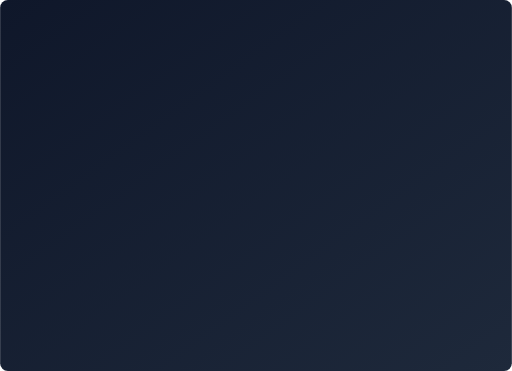
t = 0.00 s
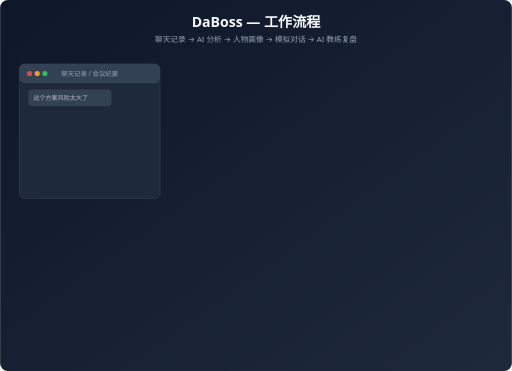
t = 2.00 s
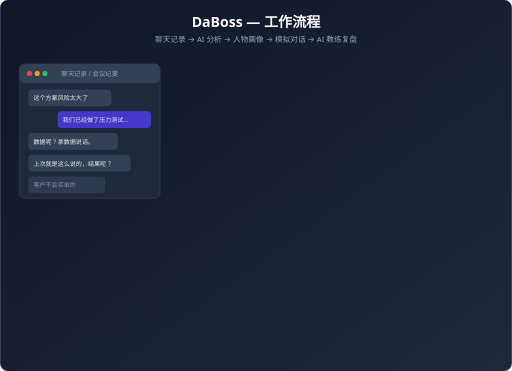
t = 4.00 s
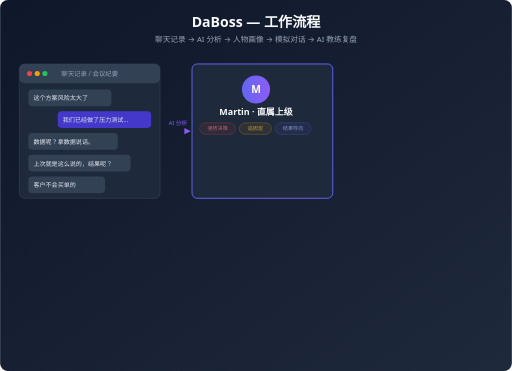
t = 6.00 s
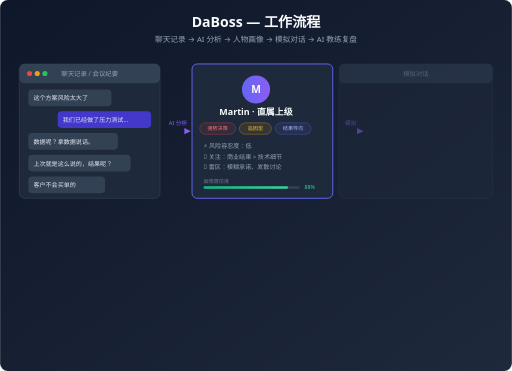
t = 8.00 s
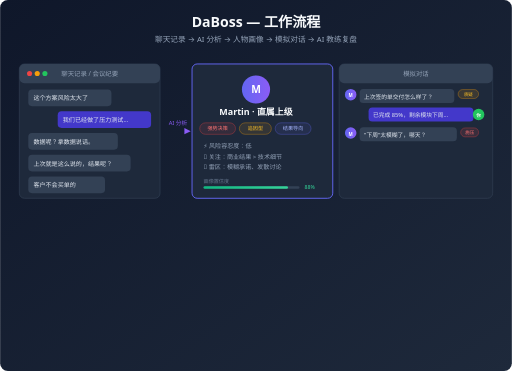
t = 10.00 s

The animated SVG that drew these frames (rendered in a browser with its animation timeline set to each time). Animation: 46 SMIL elements (animate=46); frames cover the first 10.00 s, repeats indefinitely.

<svg xmlns="http://www.w3.org/2000/svg" viewBox="0 0 800 580" font-family="'Segoe UI', system-ui, -apple-system, sans-serif">
  <defs>
    <linearGradient id="bg" x1="0%" y1="0%" x2="100%" y2="100%">
      <stop offset="0%" style="stop-color:#0f172a"/>
      <stop offset="100%" style="stop-color:#1e293b"/>
    </linearGradient>
    <linearGradient id="accent" x1="0%" y1="0%" x2="100%" y2="0%">
      <stop offset="0%" style="stop-color:#6366f1"/>
      <stop offset="100%" style="stop-color:#8b5cf6"/>
    </linearGradient>
    <linearGradient id="green" x1="0%" y1="0%" x2="100%" y2="0%">
      <stop offset="0%" style="stop-color:#10b981"/>
      <stop offset="100%" style="stop-color:#34d399"/>
    </linearGradient>
    <linearGradient id="coachGrad" x1="0%" y1="0%" x2="100%" y2="0%">
      <stop offset="0%" style="stop-color:#f59e0b"/>
      <stop offset="100%" style="stop-color:#fbbf24"/>
    </linearGradient>
    <clipPath id="chatClip"><rect x="30" y="100" width="220" height="210" rx="8"/></clipPath>
    <clipPath id="convClip"><rect x="530" y="100" width="240" height="210" rx="8"/></clipPath>
  </defs>

  <!-- Background -->
  <rect width="800" height="580" fill="url(#bg)" rx="12"/>

  <!-- ==================== HEADER ==================== -->
  <text x="400" y="42" text-anchor="middle" fill="#f8fafc" font-size="22" font-weight="700" opacity="0">
    DaBoss — 工作流程
    <animate attributeName="opacity" from="0" to="1" begin="0.3s" dur="0.8s" fill="freeze"/>
  </text>
  <text x="400" y="66" text-anchor="middle" fill="#94a3b8" font-size="12" opacity="0">
    聊天记录 → AI 分析 → 人物画像 → 模拟对话 → AI 教练复盘
    <animate attributeName="opacity" from="0" to="1" begin="0.8s" dur="0.8s" fill="freeze"/>
  </text>

  <!-- ==================== ROW 1: 3 panels ==================== -->

  <!-- ===== PHASE 1: Chat Records ===== -->
  <g opacity="0">
    <animate attributeName="opacity" from="0" to="1" begin="1.2s" dur="0.6s" fill="freeze"/>
    <rect x="30" y="100" width="220" height="210" rx="8" fill="#1e293b" stroke="#334155" stroke-width="1"/>
    <rect x="30" y="100" width="220" height="30" rx="8" fill="#334155"/>
    <circle cx="46" cy="115" r="4" fill="#ef4444"/>
    <circle cx="58" cy="115" r="4" fill="#f59e0b"/>
    <circle cx="70" cy="115" r="4" fill="#22c55e"/>
    <text x="140" y="119" text-anchor="middle" fill="#94a3b8" font-size="10">聊天记录 / 会议纪要</text>

    <g clip-path="url(#chatClip)">
      <rect x="44" y="140" width="130" height="26" rx="6" fill="#334155" opacity="0">
        <animate attributeName="opacity" from="0" to="1" begin="1.6s" dur="0.4s" fill="freeze"/>
      </rect>
      <text x="52" y="157" fill="#e2e8f0" font-size="9.5" opacity="0">
        这个方案风险太大了
        <animate attributeName="opacity" from="0" to="1" begin="1.7s" dur="0.4s" fill="freeze"/>
      </text>

      <rect x="90" y="174" width="146" height="26" rx="6" fill="#4338ca" opacity="0">
        <animate attributeName="opacity" from="0" to="1" begin="2.2s" dur="0.4s" fill="freeze"/>
      </rect>
      <text x="98" y="191" fill="#e2e8f0" font-size="9.5" opacity="0">
        我们已经做了压力测试...
        <animate attributeName="opacity" from="0" to="1" begin="2.3s" dur="0.4s" fill="freeze"/>
      </text>

      <rect x="44" y="208" width="140" height="26" rx="6" fill="#334155" opacity="0">
        <animate attributeName="opacity" from="0" to="1" begin="2.8s" dur="0.4s" fill="freeze"/>
      </rect>
      <text x="52" y="225" fill="#e2e8f0" font-size="9.5" opacity="0">
        数据呢？拿数据说话。
        <animate attributeName="opacity" from="0" to="1" begin="2.9s" dur="0.4s" fill="freeze"/>
      </text>

      <rect x="44" y="242" width="160" height="26" rx="6" fill="#334155" opacity="0">
        <animate attributeName="opacity" from="0" to="1" begin="3.3s" dur="0.4s" fill="freeze"/>
      </rect>
      <text x="52" y="259" fill="#e2e8f0" font-size="9.5" opacity="0">
        上次就是这么说的，结果呢？
        <animate attributeName="opacity" from="0" to="1" begin="3.4s" dur="0.4s" fill="freeze"/>
      </text>

      <rect x="44" y="276" width="120" height="26" rx="6" fill="#334155" opacity="0">
        <animate attributeName="opacity" from="0" to="1" begin="3.7s" dur="0.4s" fill="freeze"/>
      </rect>
      <text x="52" y="293" fill="#e2e8f0" font-size="9.5" opacity="0">
        客户不会买单的
        <animate attributeName="opacity" from="0" to="1" begin="3.8s" dur="0.4s" fill="freeze"/>
      </text>
    </g>
  </g>

  <!-- Arrow 1 -->
  <g opacity="0">
    <animate attributeName="opacity" from="0" to="1" begin="4.1s" dur="0.5s" fill="freeze"/>
    <line x1="258" y1="205" x2="288" y2="205" stroke="url(#accent)" stroke-width="2" stroke-dasharray="4,3"/>
    <polygon points="288,200 298,205 288,210" fill="#8b5cf6"/>
    <text x="278" y="195" text-anchor="middle" fill="#8b5cf6" font-size="9">AI 分析</text>
  </g>

  <!-- ===== PHASE 2: Persona Card ===== -->
  <g opacity="0">
    <animate attributeName="opacity" from="0" to="1" begin="4.5s" dur="0.6s" fill="freeze"/>
    <rect x="300" y="100" width="220" height="210" rx="8" fill="#1e293b" stroke="#6366f1" stroke-width="1.5"/>

    <!-- Avatar -->
    <circle cx="400" cy="140" r="22" fill="url(#accent)" opacity="0">
      <animate attributeName="opacity" from="0" to="1" begin="4.9s" dur="0.4s" fill="freeze"/>
      <animate attributeName="r" from="0" to="22" begin="4.9s" dur="0.4s" fill="freeze"/>
    </circle>
    <text x="400" y="146" text-anchor="middle" fill="white" font-size="16" font-weight="700" opacity="0">
      M
      <animate attributeName="opacity" from="0" to="1" begin="5.1s" dur="0.3s" fill="freeze"/>
    </text>

    <text x="400" y="180" text-anchor="middle" fill="#f8fafc" font-size="14" font-weight="600" opacity="0">
      Martin · 直属上级
      <animate attributeName="opacity" from="0" to="1" begin="5.3s" dur="0.4s" fill="freeze"/>
    </text>

    <!-- Tags -->
    <g opacity="0">
      <animate attributeName="opacity" from="0" to="1" begin="5.7s" dur="0.4s" fill="freeze"/>
      <rect x="312" y="192" width="56" height="18" rx="9" fill="#ef44441a" stroke="#ef4444" stroke-width="0.5"/>
      <text x="340" y="204" text-anchor="middle" fill="#f87171" font-size="8">强势决策</text>
      <rect x="374" y="192" width="50" height="18" rx="9" fill="#f59e0b1a" stroke="#f59e0b" stroke-width="0.5"/>
      <text x="399" y="204" text-anchor="middle" fill="#fbbf24" font-size="8">追因型</text>
      <rect x="430" y="192" width="56" height="18" rx="9" fill="#6366f11a" stroke="#6366f1" stroke-width="0.5"/>
      <text x="458" y="204" text-anchor="middle" fill="#a5b4fc" font-size="8">结果导向</text>
    </g>

    <!-- Traits -->
    <g opacity="0">
      <animate attributeName="opacity" from="0" to="1" begin="6.1s" dur="0.4s" fill="freeze"/>
      <text x="318" y="232" fill="#94a3b8" font-size="9.5">⚡ 风险容忍度：低</text>
      <text x="318" y="248" fill="#94a3b8" font-size="9.5">🎯 关注：商业结果 &gt; 技术细节</text>
      <text x="318" y="264" fill="#94a3b8" font-size="9.5">🚫 雷区：模糊承诺、发散讨论</text>
    </g>

    <!-- Confidence bar -->
    <g opacity="0">
      <animate attributeName="opacity" from="0" to="1" begin="6.5s" dur="0.4s" fill="freeze"/>
      <text x="318" y="286" fill="#64748b" font-size="8">画像置信度</text>
      <rect x="318" y="291" width="150" height="4" rx="2" fill="#334155"/>
      <rect x="318" y="291" width="0" height="4" rx="2" fill="url(#green)">
        <animate attributeName="width" from="0" to="132" begin="6.5s" dur="0.8s" fill="freeze"/>
      </rect>
      <text x="476" y="296" fill="#34d399" font-size="8" opacity="0">
        88%
        <animate attributeName="opacity" from="0" to="1" begin="7.1s" dur="0.3s" fill="freeze"/>
      </text>
    </g>
  </g>

  <!-- Arrow 2 -->
  <g opacity="0">
    <animate attributeName="opacity" from="0" to="1" begin="7.3s" dur="0.5s" fill="freeze"/>
    <line x1="528" y1="205" x2="558" y2="205" stroke="url(#accent)" stroke-width="2" stroke-dasharray="4,3"/>
    <polygon points="558,200 568,205 558,210" fill="#8b5cf6"/>
    <text x="548" y="195" text-anchor="middle" fill="#8b5cf6" font-size="9">模拟</text>
  </g>

  <!-- ===== PHASE 3: Simulated Conversation ===== -->
  <g opacity="0">
    <animate attributeName="opacity" from="0" to="1" begin="7.7s" dur="0.6s" fill="freeze"/>
    <rect x="530" y="100" width="240" height="210" rx="8" fill="#1e293b" stroke="#334155" stroke-width="1"/>
    <rect x="530" y="100" width="240" height="30" rx="8" fill="#334155"/>
    <text x="650" y="119" text-anchor="middle" fill="#94a3b8" font-size="10">模拟对话</text>

    <g clip-path="url(#convClip)">
      <!-- Martin -->
      <g opacity="0">
        <animate attributeName="opacity" from="0" to="1" begin="8.2s" dur="0.4s" fill="freeze"/>
        <circle cx="548" cy="148" r="9" fill="url(#accent)"/>
        <text x="548" y="152" text-anchor="middle" fill="white" font-size="7" font-weight="700">M</text>
        <rect x="562" y="139" width="148" height="22" rx="6" fill="#334155"/>
        <text x="569" y="154" fill="#e2e8f0" font-size="9">上次签的单交付怎么样了？</text>
        <rect x="716" y="140" width="32" height="14" rx="7" fill="#f59e0b22" stroke="#f59e0b" stroke-width="0.5"/>
        <text x="732" y="150" text-anchor="middle" fill="#fbbf24" font-size="7">质疑</text>
      </g>

      <!-- User -->
      <g opacity="0">
        <animate attributeName="opacity" from="0" to="1" begin="8.8s" dur="0.4s" fill="freeze"/>
        <rect x="576" y="168" width="164" height="22" rx="6" fill="#4338ca"/>
        <text x="583" y="183" fill="#e2e8f0" font-size="9">已完成 85%，剩余模块下周...</text>
        <circle cx="748" cy="179" r="9" fill="#22c55e"/>
        <text x="748" y="183" text-anchor="middle" fill="white" font-size="7" font-weight="700">你</text>
      </g>

      <!-- Martin pushback -->
      <g opacity="0">
        <animate attributeName="opacity" from="0" to="1" begin="9.4s" dur="0.4s" fill="freeze"/>
        <circle cx="548" cy="208" r="9" fill="url(#accent)"/>
        <text x="548" y="212" text-anchor="middle" fill="white" font-size="7" font-weight="700">M</text>
        <rect x="562" y="199" width="152" height="22" rx="6" fill="#334155"/>
        <text x="569" y="214" fill="#e2e8f0" font-size="9">"下周"太模糊了，哪天？</text>
        <rect x="720" y="200" width="28" height="14" rx="7" fill="#ef444422" stroke="#ef4444" stroke-width="0.5"/>
        <text x="734" y="210" text-anchor="middle" fill="#f87171" font-size="7">施压</text>
      </g>

      <!-- Typing -->
      <g opacity="0">
        <animate attributeName="opacity" from="0" to="1" begin="10.0s" dur="0.3s" fill="freeze"/>
        <rect x="576" y="228" width="50" height="22" rx="6" fill="#4338ca"/>
        <circle cx="592" cy="239" r="2.5" fill="#a5b4fc">
          <animate attributeName="opacity" from="0.3" to="1" begin="10s" dur="0.6s" repeatCount="indefinite"/>
        </circle>
        <circle cx="604" cy="239" r="2.5" fill="#a5b4fc">
          <animate attributeName="opacity" from="0.3" to="1" begin="10.2s" dur="0.6s" repeatCount="indefinite"/>
        </circle>
        <circle cx="616" cy="239" r="2.5" fill="#a5b4fc">
          <animate attributeName="opacity" from="0.3" to="1" begin="10.4s" dur="0.6s" repeatCount="indefinite"/>
        </circle>
      </g>
    </g>

    <!-- Mini emotion curve -->
    <g opacity="0" transform="translate(540, 258)">
      <animate attributeName="opacity" from="0" to="1" begin="10.2s" dur="0.5s" fill="freeze"/>
      <text x="0" y="0" fill="#64748b" font-size="8">情绪曲线</text>
      <line x1="0" y1="8" x2="216" y2="8" stroke="#334155" stroke-width="0.5"/>
      <polyline points="0,22 36,18 72,24 108,30 144,20 180,26 216,16" fill="none" stroke="#6366f1" stroke-width="1.5" stroke-dasharray="300" stroke-dashoffset="300">
        <animate attributeName="stroke-dashoffset" from="300" to="0" begin="10.4s" dur="1.2s" fill="freeze"/>
      </polyline>
      <polyline points="0,18 36,16 72,13 108,10 144,18 180,22 216,24" fill="none" stroke="#22c55e" stroke-width="1.5" stroke-dasharray="300" stroke-dashoffset="300">
        <animate attributeName="stroke-dashoffset" from="300" to="0" begin="10.4s" dur="1.2s" fill="freeze"/>
      </polyline>
      <circle cx="8" cy="38" r="3" fill="#6366f1"/>
      <text x="16" y="41" fill="#94a3b8" font-size="7">Martin</text>
      <circle cx="66" cy="38" r="3" fill="#22c55e"/>
      <text x="74" y="41" fill="#94a3b8" font-size="7">你</text>
    </g>
  </g>

  <!-- ==================== Arrow down to Coach ==================== -->
  <g opacity="0">
    <animate attributeName="opacity" from="0" to="1" begin="11.5s" dur="0.5s" fill="freeze"/>
    <line x1="400" y1="318" x2="400" y2="348" stroke="url(#coachGrad)" stroke-width="2" stroke-dasharray="4,3"/>
    <polygon points="395,348 400,358 405,348" fill="#fbbf24"/>
    <text x="418" y="340" fill="#fbbf24" font-size="9">AI Coach</text>
  </g>

  <!-- ==================== PHASE 4: AI Coach Review ==================== -->
  <g opacity="0">
    <animate attributeName="opacity" from="0" to="1" begin="12.0s" dur="0.6s" fill="freeze"/>

    <!-- Coach panel background -->
    <rect x="80" y="362" width="640" height="160" rx="8" fill="#1e293b" stroke="#f59e0b" stroke-width="1.5"/>

    <!-- Title bar -->
    <rect x="80" y="362" width="640" height="30" rx="8" fill="#f59e0b18"/>
    <text x="110" y="381" fill="#fbbf24" font-size="12" font-weight="600">🏅 AI 教练复盘</text>
    <text x="680" y="381" text-anchor="end" fill="#64748b" font-size="9">本次得分</text>

    <!-- Score circle -->
    <circle cx="700" cy="375" r="0" fill="none" stroke="#f59e0b" stroke-width="2" opacity="0">
      <animate attributeName="opacity" from="0" to="1" begin="12.4s" dur="0.3s" fill="freeze"/>
      <animate attributeName="r" from="0" to="12" begin="12.4s" dur="0.4s" fill="freeze"/>
    </circle>
    <text x="700" y="380" text-anchor="middle" fill="#fbbf24" font-size="10" font-weight="700" opacity="0">
      72
      <animate attributeName="opacity" from="0" to="1" begin="12.6s" dur="0.3s" fill="freeze"/>
    </text>

    <!-- Left column: What went well -->
    <g opacity="0">
      <animate attributeName="opacity" from="0" to="1" begin="12.8s" dur="0.4s" fill="freeze"/>
      <text x="100" y="412" fill="#34d399" font-size="10" font-weight="600">✓ 做得好</text>
      <text x="100" y="430" fill="#94a3b8" font-size="9">• 开场直接给出完成进度，结论先行</text>
      <text x="100" y="446" fill="#94a3b8" font-size="9">• 面对质疑保持冷静，没有情绪化回应</text>
      <text x="100" y="462" fill="#94a3b8" font-size="9">• 用数据（85%）而非主观感受来回答</text>
    </g>

    <!-- Middle column: Needs improvement -->
    <g opacity="0">
      <animate attributeName="opacity" from="0" to="1" begin="13.3s" dur="0.4s" fill="freeze"/>
      <text x="370" y="412" fill="#f87171" font-size="10" font-weight="600">✗ 待改进</text>
      <text x="370" y="430" fill="#94a3b8" font-size="9">• "下周"过于模糊 → 应给精确日期</text>
      <text x="370" y="446" fill="#94a3b8" font-size="9">• 未主动说明风险和 Plan B</text>
      <text x="370" y="462" fill="#94a3b8" font-size="9">• Martin 追因时缺少根因分析</text>
    </g>

    <!-- Bottom: Strategy tip -->
    <g opacity="0">
      <animate attributeName="opacity" from="0" to="1" begin="13.8s" dur="0.5s" fill="freeze"/>
      <rect x="100" y="478" width="600" height="30" rx="6" fill="#6366f10d" stroke="#6366f1" stroke-width="0.5"/>
      <text x="116" y="497" fill="#a5b4fc" font-size="9.5">
        💡 建议：面对 Martin 这类追因型领导，回答结构用「事实 → 原因 → 方案 → 时间节点」，避免被动救火。
      </text>
    </g>
  </g>

  <!-- ==================== Bottom tagline ==================== -->
  <text x="400" y="548" text-anchor="middle" fill="#64748b" font-size="11" opacity="0">
    下次走进会议室前，先在这里练一遍。
    <animate attributeName="opacity" from="0" to="1" begin="14.5s" dur="0.8s" fill="freeze"/>
  </text>
  <text x="400" y="566" text-anchor="middle" fill="#6366f1" font-size="10" opacity="0">
    github.com/DaBoss
    <animate attributeName="opacity" from="0" to="1" begin="15.0s" dur="0.8s" fill="freeze"/>
  </text>
</svg>
